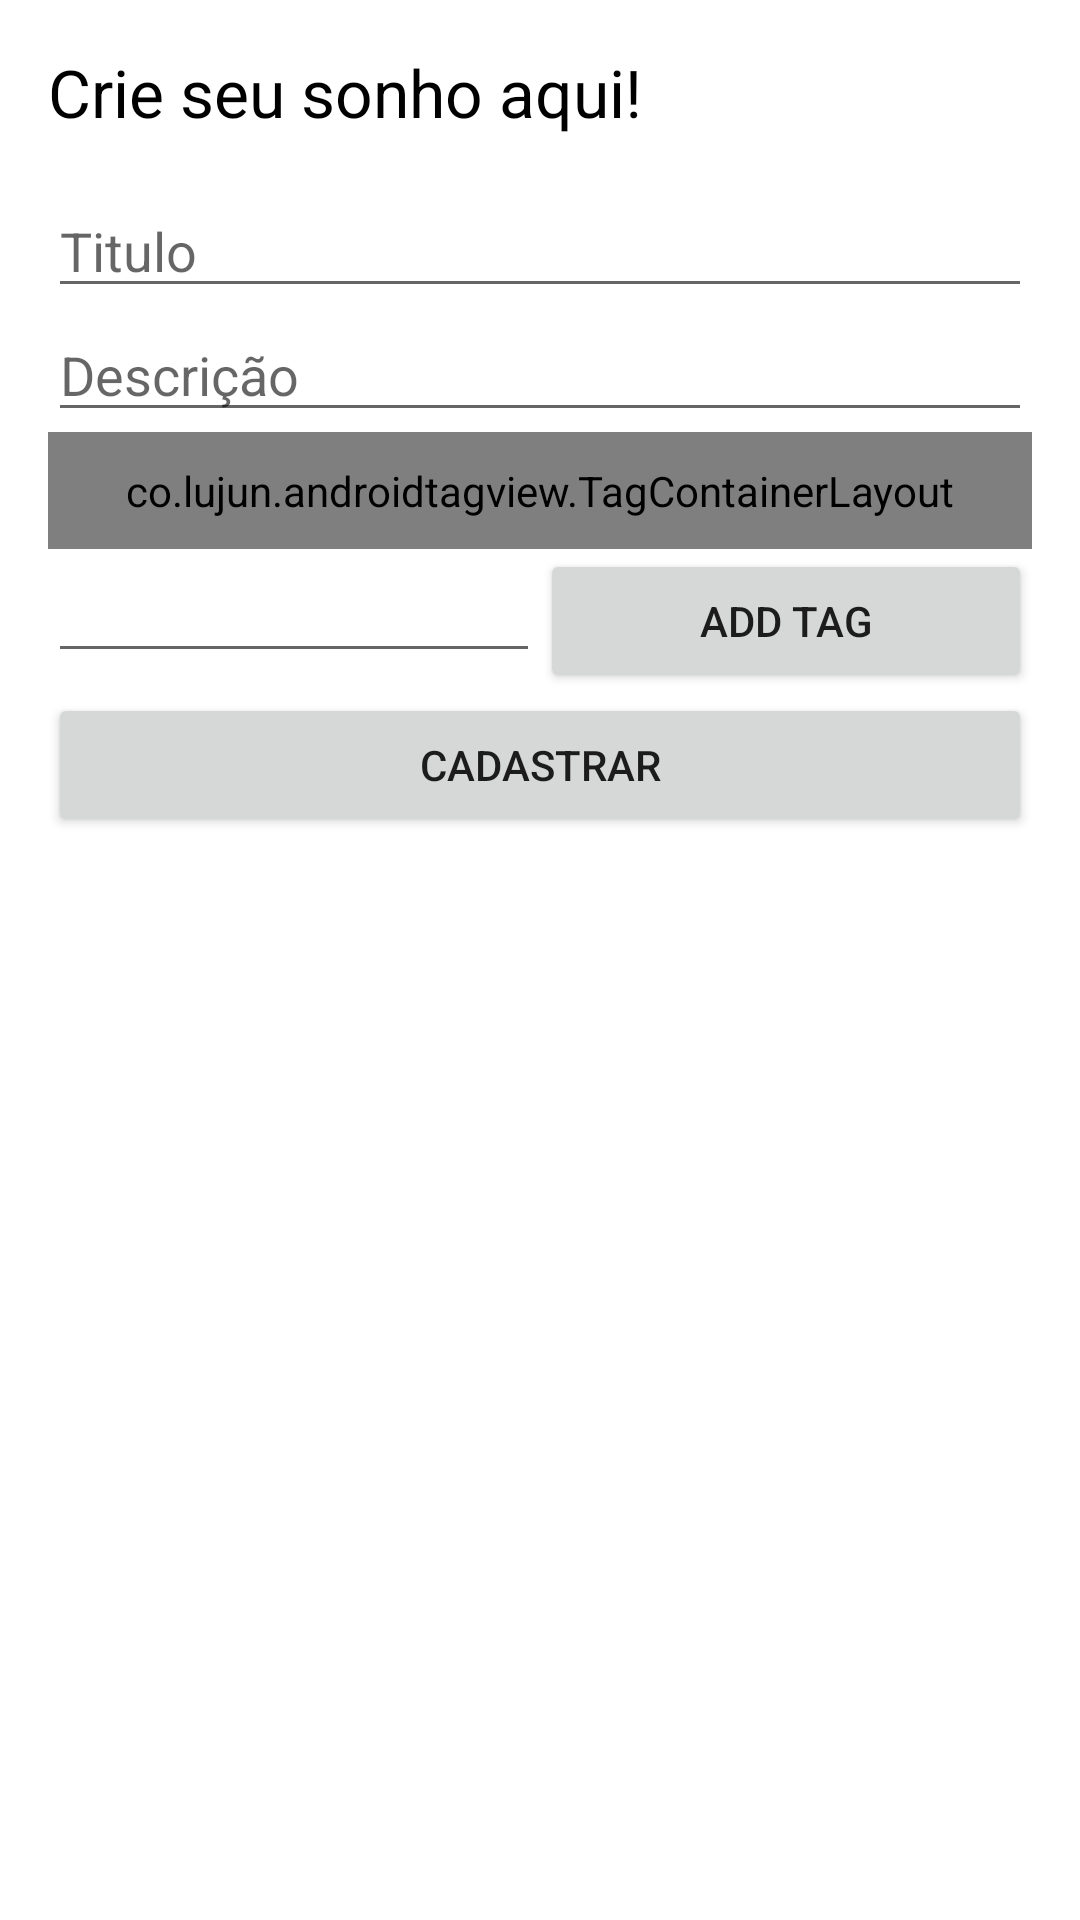

The Android layout XML behind this screen, and the referenced resources:
<!-- AndroidManifest.xml: application theme AppTheme -->
<!-- res/layout/activity_dream.xml -->
<LinearLayout xmlns:android="http://schemas.android.com/apk/res/android"
    xmlns:tools="http://schemas.android.com/tools"
    android:layout_width="match_parent"
    android:layout_height="match_parent"
    xmlns:app="http://schemas.android.com/apk/res-auto"
    android:orientation="vertical"
    android:padding="@dimen/activity_vertical_margin"
    android:background="@android:color/white"
    tools:context=".activity.DreamActivity">

    <TextView

        android:layout_width="match_parent"
        android:layout_height="wrap_content"
        android:text="@string/create_dream_text"
        android:textColor="@android:color/black"
        android:textSize="22sp" />

    <android.support.v7.widget.AppCompatEditText
        android:id="@+id/dream_title"
        android:layout_width="match_parent"
        android:layout_height="wrap_content"
        android:layout_marginTop="@dimen/default_activity_margin"
        android:inputType="text"
        android:hint="@string/title"/>

    <android.support.v7.widget.AppCompatEditText
        android:id="@+id/dream_description"
        android:layout_width="match_parent"
        android:layout_height="wrap_content"
        android:inputType="textMultiLine"
        android:hint="@string/description"/>

    <co.lujun.androidtagview.TagContainerLayout
        android:id="@+id/dream_tag_container"
        android:layout_width="match_parent"
        android:layout_height="wrap_content"
        android:layout_margin="0dp"
        android:padding="10dp"
        app:container_enable_drag="false"
        app:horizontal_interval="10dp"
        app:vertical_interval="10dp"
        app:container_border_width="0dp"
        app:container_background_color="@android:color/white"
        app:tag_clickable="true" />

    <LinearLayout
        android:layout_width="match_parent"
        android:layout_height="wrap_content"
        android:orientation="horizontal">

        <android.support.v7.widget.AppCompatEditText
            android:id="@+id/dream_text_tag"
            android:layout_width="match_parent"
            android:layout_height="wrap_content"
            android:layout_weight="1"
            android:singleLine="true" />

        <android.support.v7.widget.AppCompatButton
            android:id="@+id/dream_add_tag"
            android:layout_width="match_parent"
            android:layout_height="wrap_content"
            android:layout_weight="1"
            android:text="add tag" />

    </LinearLayout>

    <android.support.v7.widget.AppCompatButton
        android:id="@+id/create_dream_button"
        android:layout_width="match_parent"
        android:layout_height="wrap_content"
        android:text="@string/sign_up" />

</LinearLayout>
<!-- resources referenced by this layout -->
<resources>
  <dimen name="activity_vertical_margin">16dp</dimen>
  <dimen name="default_activity_margin">16dp</dimen>
  <string name="create_dream_text">Crie seu sonho aqui!</string>
  <string name="description">Descrição</string>
  <string name="sign_up">cadastrar</string>
  <string name="title">Titulo</string>
  <style name="AppTheme" parent="Theme.AppCompat.Light.DarkActionBar">
          
          <item name="colorPrimary">@color/colorPrimary</item>
          <item name="colorPrimaryDark">@color/colorPrimaryDark</item>
          <item name="colorAccent">@color/colorAccent</item>
      </style>
  <color name="colorPrimary">#2196F3</color>
  <color name="colorPrimaryDark">#1976D2</color>
  <color name="colorAccent">#66BB6A</color>
</resources>
